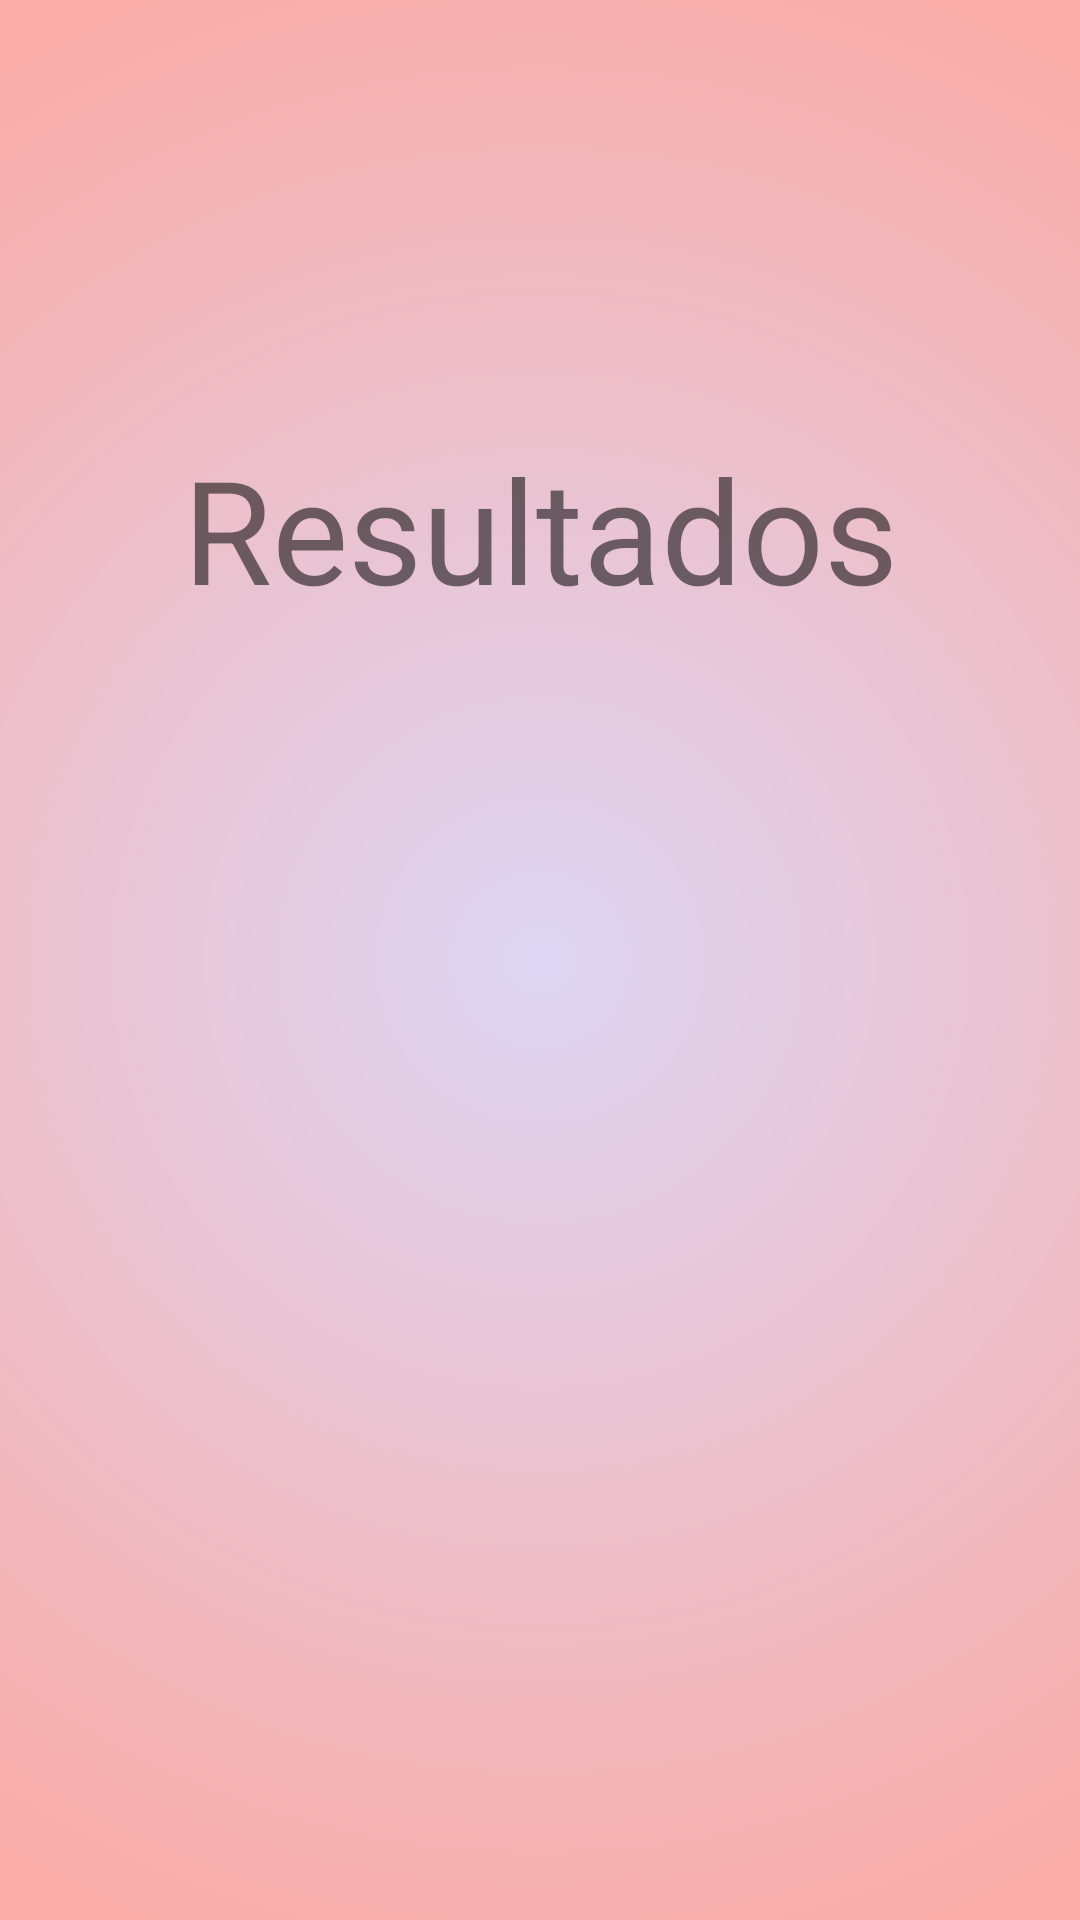

Android layout source for this screen:
<!-- AndroidManifest.xml: application theme Theme.Formulas -->
<!-- res/layout/activity_resultado_formula.xml -->
<?xml version="1.0" encoding="utf-8"?>
<androidx.constraintlayout.widget.ConstraintLayout xmlns:android="http://schemas.android.com/apk/res/android"
    xmlns:app="http://schemas.android.com/apk/res-auto"
    xmlns:tools="http://schemas.android.com/tools"
    android:layout_width="match_parent"
    android:layout_height="match_parent"
    android:background="@drawable/gradient"
    tools:context=".ResultadoFormula">

    <TextView
        android:id="@+id/textView"
        android:layout_width="wrap_content"
        android:layout_height="wrap_content"
        android:text="@string/tv_result_title"
        android:textSize="48sp"
        app:layout_constraintBottom_toBottomOf="parent"
        app:layout_constraintEnd_toEndOf="parent"
        app:layout_constraintStart_toStartOf="parent"
        app:layout_constraintTop_toTopOf="parent"
        app:layout_constraintVertical_bias="0.25" />

    <TextView
        android:id="@+id/tvMuestraResultado"
        android:layout_width="300dp"
        android:layout_height="wrap_content"
        android:fontFamily="@font/notosans_regular"
        android:textAlignment="center"
        android:textSize="20sp"
        android:textStyle="bold"
        app:layout_constraintBottom_toBottomOf="parent"
        app:layout_constraintEnd_toEndOf="parent"
        app:layout_constraintStart_toStartOf="parent"
        app:layout_constraintTop_toBottomOf="@+id/textView"
        app:layout_constraintVertical_bias="0.33"
        tools:text="Aquí va el resultado" />
</androidx.constraintlayout.widget.ConstraintLayout>
<!-- resources referenced by this layout -->
<resources>
  <!-- drawable gradient (drawable) -->
  <?xml version="1.0" encoding="utf-8"?>
  <shape xmlns:android="http://schemas.android.com/apk/res/android">
      <gradient
          android:endColor="#faaca8"
          android:gradientRadius="350dp"
          android:startColor="#ddd6f3"
          android:type="radial" />
  </shape>
  <string name="tv_result_title">Resultados</string>
  <style name="Theme.Formulas" parent="Theme.MaterialComponents.DayNight.DarkActionBar">
          
          <item name="colorPrimary">@color/purple_500</item>
          <item name="colorPrimaryVariant">@color/purple_700</item>
          <item name="colorOnPrimary">@color/white</item>
          
          <item name="colorSecondary">@color/teal_200</item>
          <item name="colorSecondaryVariant">@color/teal_700</item>
          <item name="colorOnSecondary">@color/black</item>
          
          <item name="android:statusBarColor" tools:targetApi="l">?attr/colorPrimaryVariant</item>
          
  
      </style>
  <!-- not gathered from this repository: default colours our renderer supplied (Android Studio template values) -->
  <color name="purple_500">#FF6200EE</color>
  <color name="purple_700">#FF3700B3</color>
  <color name="teal_200">#FF03DAC5</color>
  <color name="teal_700">#FF018786</color>
  <color name="black">#FF000000</color>
  <color name="white">#FFFFFFFF</color>
</resources>
